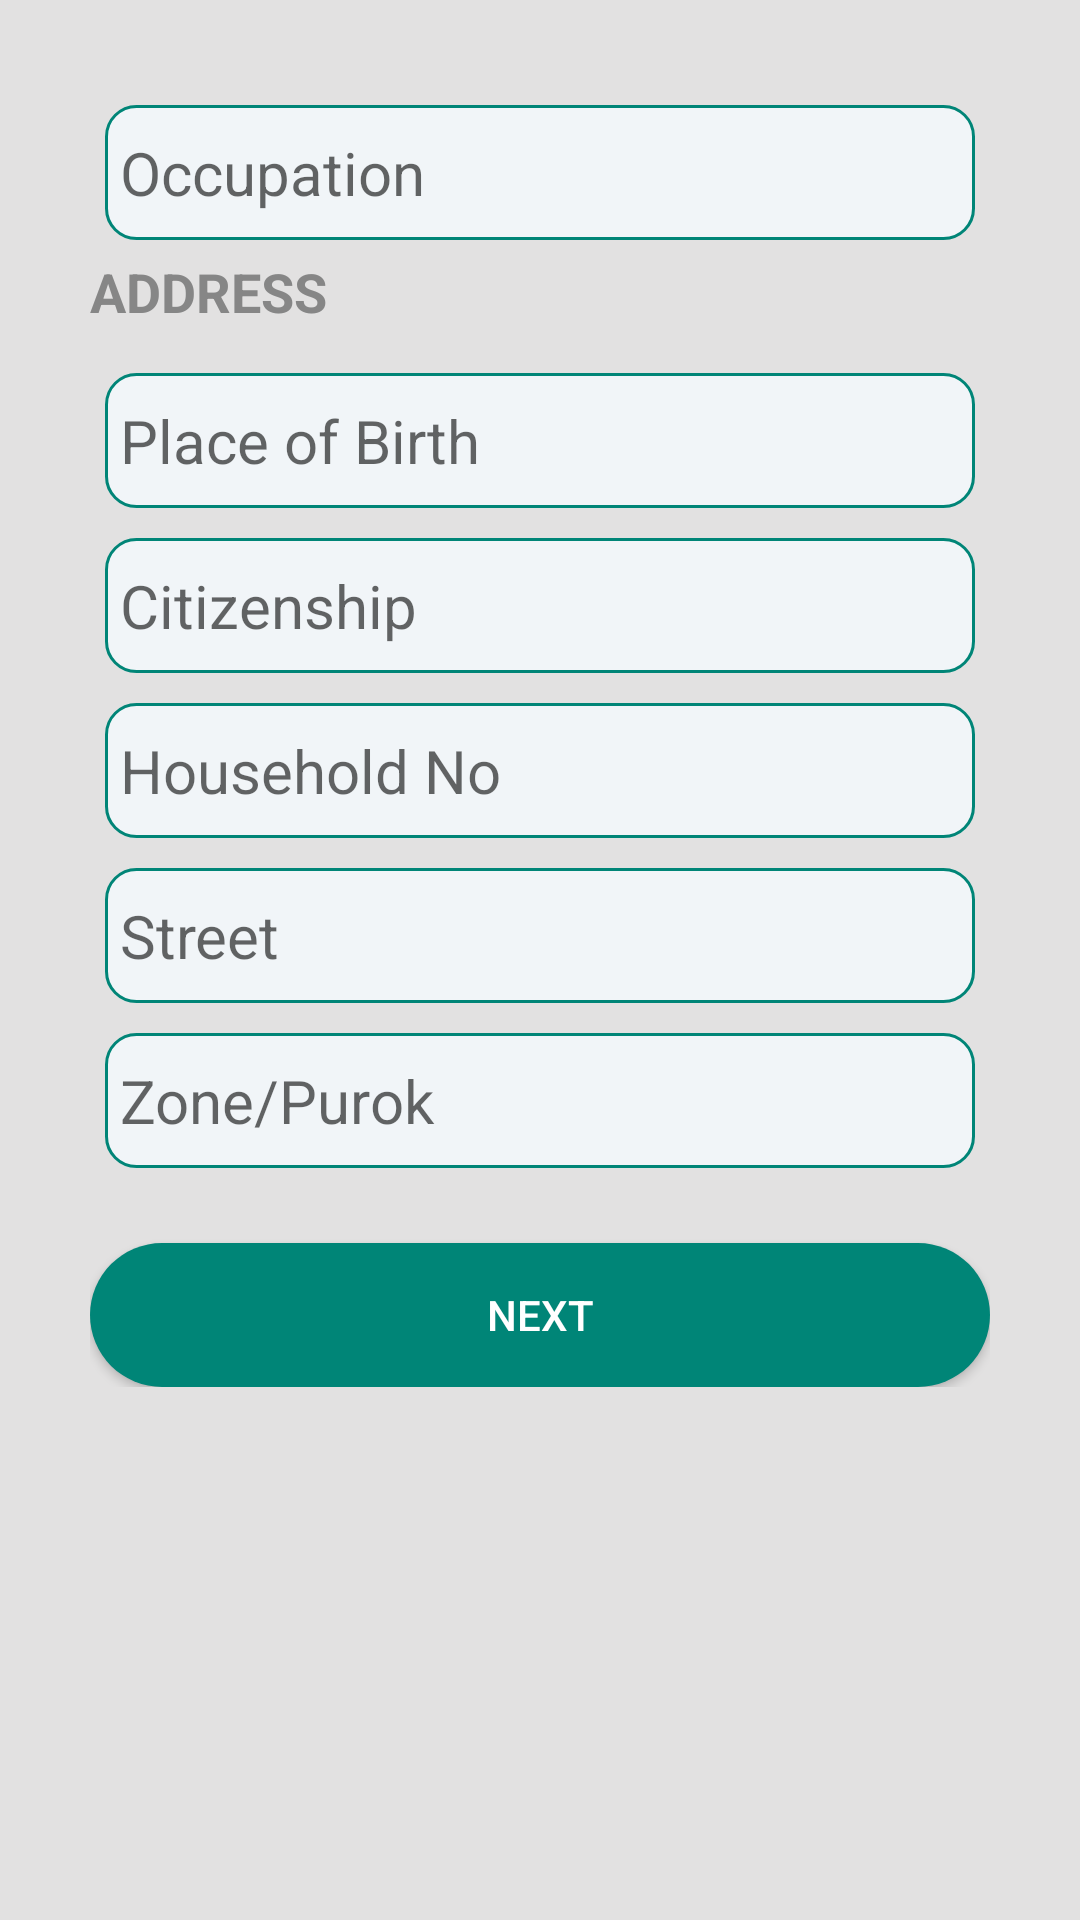

Android layout source for this screen:
<!-- AndroidManifest.xml: application theme Theme.AppCompat.Light.NoActionBar -->
<!-- res/layout/activity_address.xml -->
<?xml version="1.0" encoding="utf-8"?>
<RelativeLayout xmlns:android="http://schemas.android.com/apk/res/android"
    xmlns:app="http://schemas.android.com/apk/res-auto"
    xmlns:tools="http://schemas.android.com/tools"
    android:layout_width="match_parent"
    android:layout_height="match_parent"
    tools:context=".AddressActivity">
    <include layout="@layout/con_registration_form_address" />
</RelativeLayout>
<!-- res/layout/con_registration_form_address.xml (included above) -->
<?xml version="1.0" encoding="utf-8"?>
<RelativeLayout xmlns:android="http://schemas.android.com/apk/res/android"
    android:layout_width="match_parent"
    android:layout_height="match_parent">

    <ScrollView

        android:layout_width="match_parent"
        android:layout_height="match_parent"
        android:background="@color/colorGrey">

        <LinearLayout

            android:layout_width="match_parent"
            android:layout_height="wrap_content"
            android:orientation="vertical"
            android:padding="30dp">

            <EditText
                android:id="@+id/txtOccupation"
                android:layout_width="match_parent"
                android:layout_height="45dp"
                android:layout_margin="5dp"
                android:layout_weight=".75"
                android:background="@drawable/etxt_round"
                android:hint="Occupation"
                android:paddingLeft="5dp"
                android:paddingRight="5dp"
                android:textSize="20sp" />



            <TextView
                android:layout_width="match_parent"
                android:layout_height="wrap_content"
                android:layout_marginBottom="10dp"
                android:text="@string/address"
                android:textColor="@color/colorDarkGrey"
                android:textSize="18sp"
                android:textStyle="bold" />

            <EditText
                android:id="@+id/txtPlaceofBirth"
                android:layout_width="match_parent"
                android:layout_height="45dp"
                android:layout_margin="5dp"
                android:layout_weight=".75"
                android:background="@drawable/etxt_round"
                android:hint="Place of Birth"
                android:paddingLeft="5dp"
                android:paddingRight="5dp"
                android:textSize="20sp" />


            <EditText
                android:id="@+id/txtCitizenship"
                android:layout_width="match_parent"
                android:layout_height="45dp"
                android:layout_margin="5dp"
                android:layout_weight=".75"
                android:background="@drawable/etxt_round"
                android:hint="Citizenship"
                android:paddingLeft="5dp"
                android:paddingRight="5dp"
                android:textSize="20sp" />





            <EditText
                android:id="@+id/txtHousehold"
                android:layout_width="match_parent"
                android:layout_height="45dp"
                android:layout_margin="5dp"
                android:layout_weight=".75"
                android:background="@drawable/etxt_round"
                android:hint="Household No"
                android:paddingLeft="5dp"
                android:paddingRight="5dp"
                android:textSize="20sp" />


            <EditText
                android:id="@+id/txtStreet"
                android:layout_width="match_parent"
                android:layout_height="45dp"
                android:layout_margin="5dp"
                android:layout_weight=".75"
                android:background="@drawable/etxt_round"
                android:hint="Street"
                android:paddingLeft="5dp"
                android:paddingRight="5dp"
                android:textSize="20sp" />


            <EditText
                android:id="@+id/txtZone"
                android:layout_width="match_parent"
                android:layout_height="45dp"
                android:layout_margin="5dp"
                android:layout_weight=".75"
                android:background="@drawable/etxt_round"
                android:focusable="false"
                android:hint="Zone/Purok"
                android:paddingLeft="5dp"
                android:paddingRight="5dp"
                android:textSize="20sp" />


            
            
            
            
            
            
            
            
            
            
            


            <Button
                android:id="@+id/btn_save"
                android:layout_width="match_parent"
                android:layout_height="wrap_content"
                android:layout_alignParentBottom="true"
                android:layout_marginTop="20dp"
                android:background="@drawable/btn_round"
                android:onClick="save_Clicked"
                android:text="@string/btn_next"
                android:textColor="@color/colorWhite" />

        </LinearLayout>


    </ScrollView>


</RelativeLayout>
<!-- resources referenced by this layout -->
<resources>
  <color name="colorDarkGrey">#868686</color>
  <color name="colorGrey">#E2E1E1</color>
  <color name="colorWhite">#FFFFFF</color>
  <!-- drawable btn_round (drawable) -->
  <?xml version="1.0" encoding="utf-8"?>
  <shape xmlns:android="http://schemas.android.com/apk/res/android" android:shape="rectangle">
      <solid android:color="@color/colorPrimary" />
      <corners android:radius="25dp" />
  </shape>
  <!-- drawable etxt_round (drawable) -->
  <?xml version="1.0" encoding="utf-8"?>
  <shape xmlns:android="http://schemas.android.com/apk/res/android" >
  
      <solid android:color="#F1F5F8" />
  
      <stroke
          android:width="1dp"
          android:color="@color/colorPrimary" />
      <corners
          android:radius="10dp"
          />
  
  </shape>
  <string name="address">ADDRESS</string>
  <string name="btn_next">NEXT</string>
  <color name="colorPrimary">#008577</color>
</resources>
